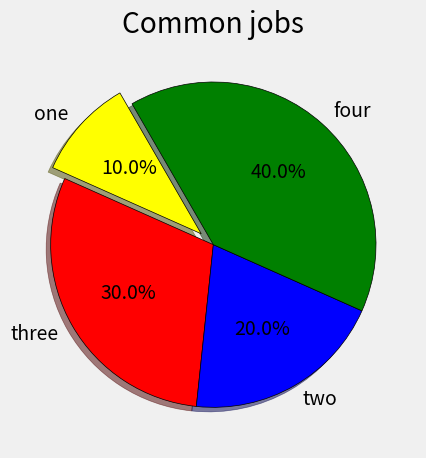

Here is the Python script that generated this plot:
from matplotlib import pyplot as plt
import numpy as np
import pandas as pd
from collections import Counter

# Pie chart
plt.style.use('fivethirtyeight')

slices = [1, 3, 2, 4]
labels = ["one", "three", 'two', "four"]
colors = ["yellow", "red", "blue", "green"]
explode = [0.1, 0, 0, 0]
plt.pie(slices, labels=labels, wedgeprops={"edgecolor": "black"}, colors=colors, explode=explode,
        shadow=True, startangle=120, autopct="%1.1f%%")

plt.title('Common jobs')

plt.tight_layout()

plt.show()
